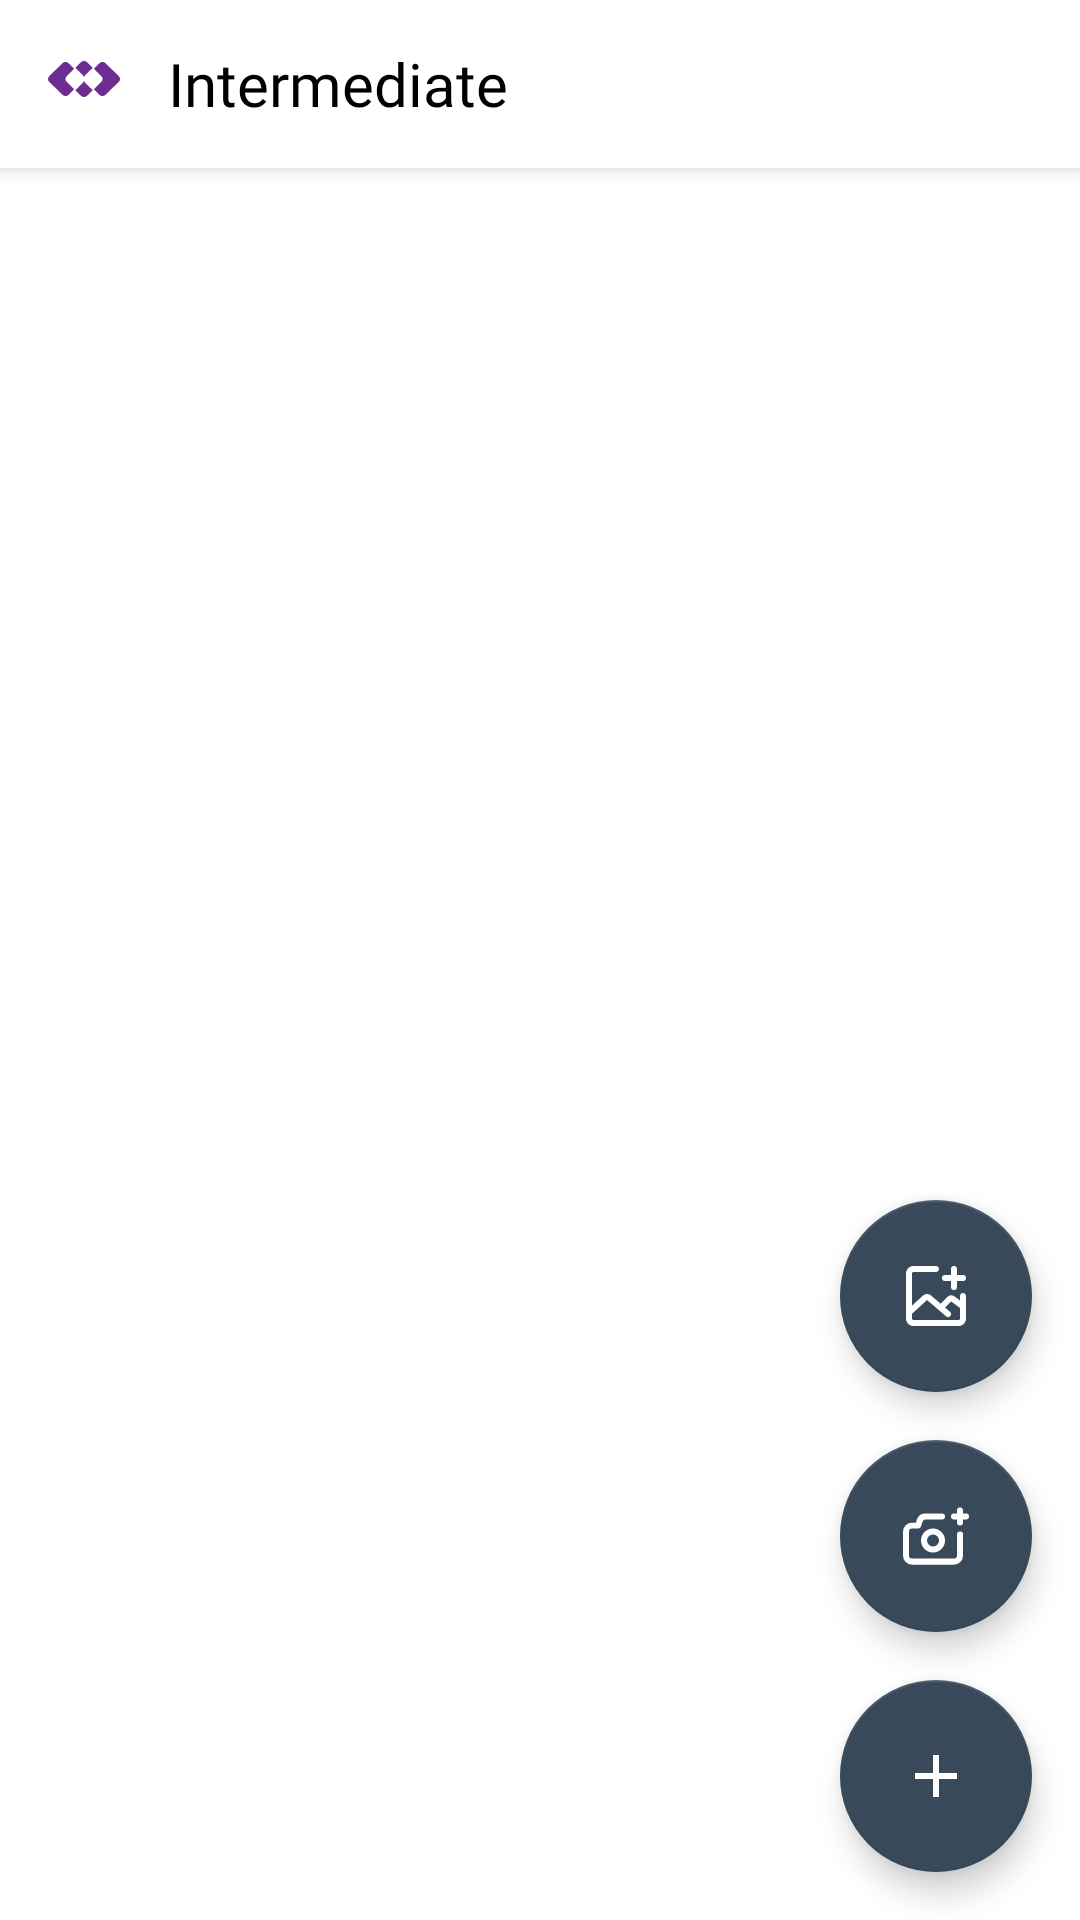

Write the Android layout XML for this screen, with the resource values it uses.
<!-- AndroidManifest.xml: application theme Theme.Intermediate -->
<!-- res/layout/fragment_home.xml -->
<?xml version="1.0" encoding="utf-8"?>
<androidx.coordinatorlayout.widget.CoordinatorLayout
    xmlns:android="http://schemas.android.com/apk/res/android"
    xmlns:app="http://schemas.android.com/apk/res-auto"
    xmlns:tools="http://schemas.android.com/tools"
    android:layout_width="match_parent"
    android:layout_height="match_parent">

    <com.google.android.material.appbar.AppBarLayout
        android:layout_width="match_parent"
        android:layout_height="wrap_content"
        android:background="@color/white">

        <androidx.appcompat.widget.Toolbar
            android:id="@+id/toolbar_main"
            android:layout_width="match_parent"
            android:layout_height="56dp"
            android:background="@color/white"
            app:layout_scrollFlags="scroll|enterAlways">

            <LinearLayout
                android:layout_width="match_parent"
                android:layout_height="wrap_content"
                android:orientation="horizontal"
                tools:ignore="UseCompoundDrawables">

                <ImageView
                    android:layout_width="24dp"
                    android:layout_height="24dp"
                    android:contentDescription="@string/intermediate_logo"
                    android:src="@drawable/ic_logo"/>

                <TextView
                    android:id="@+id/tv_app_title"
                    android:layout_width="match_parent"
                    android:layout_height="wrap_content"
                    android:layout_gravity="start"
                    android:layout_marginHorizontal="16dp"
                    android:fontFamily="@font/fredoka_semibold"
                    android:text="@string/app_name"
                    android:textColor="@color/black"
                    android:textSize="20sp" />
            </LinearLayout>
        </androidx.appcompat.widget.Toolbar>
    </com.google.android.material.appbar.AppBarLayout>

    <androidx.recyclerview.widget.RecyclerView
        android:id="@+id/rv_story_list"
        android:layout_width="match_parent"
        android:layout_height="match_parent"
        app:layout_behavior="com.google.android.material.appbar.AppBarLayout$ScrollingViewBehavior" />

    <ProgressBar
        android:id="@+id/progress_home"
        android:layout_width="40dp"
        android:layout_height="40dp"
        android:layout_gravity="center"
        android:visibility="gone"
        android:indeterminateTint="@color/black" />

    <TextView
        android:id="@+id/tv_no_network"
        android:layout_width="wrap_content"
        android:layout_height="wrap_content"
        android:layout_gravity="center"
        android:visibility="gone"
        android:fontFamily="@font/fredoka_medium"
        android:text="@string/no_internet"
        android:textColor="@color/black"
        android:textSize="16sp" />

    <com.google.android.material.floatingactionbutton.FloatingActionButton
        android:id="@+id/fab_action_add"
        android:layout_width="wrap_content"
        android:layout_height="wrap_content"
        android:layout_gravity="bottom|end"
        android:layout_margin="16dp"
        android:contentDescription="@string/show_camera_and_gallery_menu"
        style="@style/customFloatingAdd" />

    <com.google.android.material.floatingactionbutton.FloatingActionButton
        android:id="@+id/fab_action_camera"
        android:layout_width="wrap_content"
        android:layout_height="wrap_content"
        android:layout_gravity="bottom|end"
        android:layout_margin="16dp"
        android:translationY="-80dp"
        android:contentDescription="@string/upload_story_with_camera"
        style="@style/customFloatingCamera" />

    <com.google.android.material.floatingactionbutton.FloatingActionButton
        android:id="@+id/fab_action_picture"
        android:layout_width="wrap_content"
        android:layout_height="wrap_content"
        android:layout_gravity="bottom|end"
        android:layout_margin="16dp"
        android:translationY="-160dp"
        android:contentDescription="@string/upload_story_with_gallery"
        style="@style/customFloatingPicture" />
</androidx.coordinatorlayout.widget.CoordinatorLayout>
<!-- resources referenced by this layout -->
<resources>
  <color name="black">#FF000000</color>
  <color name="white">#FFFFFFFF</color>
  <string name="app_name">Intermediate</string>
  <string name="intermediate_logo">Intermediate logo</string>
  <string name="no_internet">No Internet</string>
  <string name="show_camera_and_gallery_menu">Show camera and gallery menu</string>
  <string name="upload_story_with_camera">Upload story with camera</string>
  <string name="upload_story_with_gallery">Upload story with gallery</string>
  <style name="customFloatingAdd" parent="Widget.MaterialComponents.FloatingActionButton">
          <item name="fabCustomSize">64dp</item>
          <item name="backgroundTint">@color/grey</item>
          <item name="srcCompat">@drawable/ic_add</item>
          <item name="tint">@color/white</item>
          <item name="maxImageSize">24dp</item>
      </style>
  <style name="customFloatingCamera" parent="Widget.MaterialComponents.FloatingActionButton">
          <item name="fabCustomSize">64dp</item>
          <item name="backgroundTint">@color/grey</item>
          <item name="srcCompat">@drawable/ic_camera</item>
          <item name="tint">@color/white</item>
          <item name="maxImageSize">24dp</item>
      </style>
  <style name="customFloatingPicture" parent="Widget.MaterialComponents.FloatingActionButton">
          <item name="fabCustomSize">64dp</item>
          <item name="backgroundTint">@color/grey</item>
          <item name="srcCompat">@drawable/ic_picture</item>
          <item name="tint">@color/white</item>
          <item name="maxImageSize">24dp</item>
      </style>
  <style name="Theme.Intermediate" parent="Theme.MaterialComponents.Light.NoActionBar">
          <item name="android:windowBackground">@color/white</item>
          
          <item name="colorPrimary">@color/black</item>
          <item name="colorOnPrimary">@color/white</item>
          
          <item name="colorSecondary">@color/grey</item>
          <item name="colorOnSecondary">@color/black</item>
          
          <item name="android:statusBarColor">@color/white</item>
          <item name="android:windowLightStatusBar">true</item>
          
      </style>
  <color name="grey">#384959</color>
  <!-- drawable ic_add (drawable) -->
  <vector xmlns:android="http://schemas.android.com/apk/res/android"
      android:width="24dp"
      android:height="24dp"
      android:viewportWidth="960"
      android:viewportHeight="960">
      <path
          android:pathData="M440,520L200,520v-80h240v-240h80v240h240v80L520,520v240h-80v-240Z"
          android:fillColor="#FFFFFF"/>
  </vector>
  <!-- drawable ic_camera (drawable) -->
  <vector xmlns:android="http://schemas.android.com/apk/res/android"
      android:width="24dp"
      android:height="24dp"
      android:viewportWidth="24"
      android:viewportHeight="24">
    <path
        android:pathData="M20,10.5a1,1 0,0 0,-1 1v7a1,1 0,0 1,-1 1H4a1,1 0,0 1,-1 -1v-8a1,1 0,0 1,1 -1h2a1,1 0,0 0,1 -0.68l0.54,-1.64a1,1 0,0 1,0.95 -0.68H14a1,1 0,0 0,0 -2H8.44A3,3 0,0 0,5.6 6.55l-0.32,1H4a3,3 0,0 0,-3 3v8a3,3 0,0 0,3 3h14a3,3 0,0 0,3 -3v-7a1,1 0,0 0,-1 -1.05m-9,-1a4,4 0,1 0,4 4a4,4 0,0 0,-4 -4m0,6a2,2 0,1 1,2 -2a2,2 0,0 1,-2 2m11,-11h-1v-1a1,1 0,0 0,-2 0v1h-1a1,1 0,0 0,0 2h1v1a1,1 0,0 0,2 0v-1h1a1,1 0,0 0,0 -2"
        android:fillColor="@color/black"/>
  </vector>
</resources>
